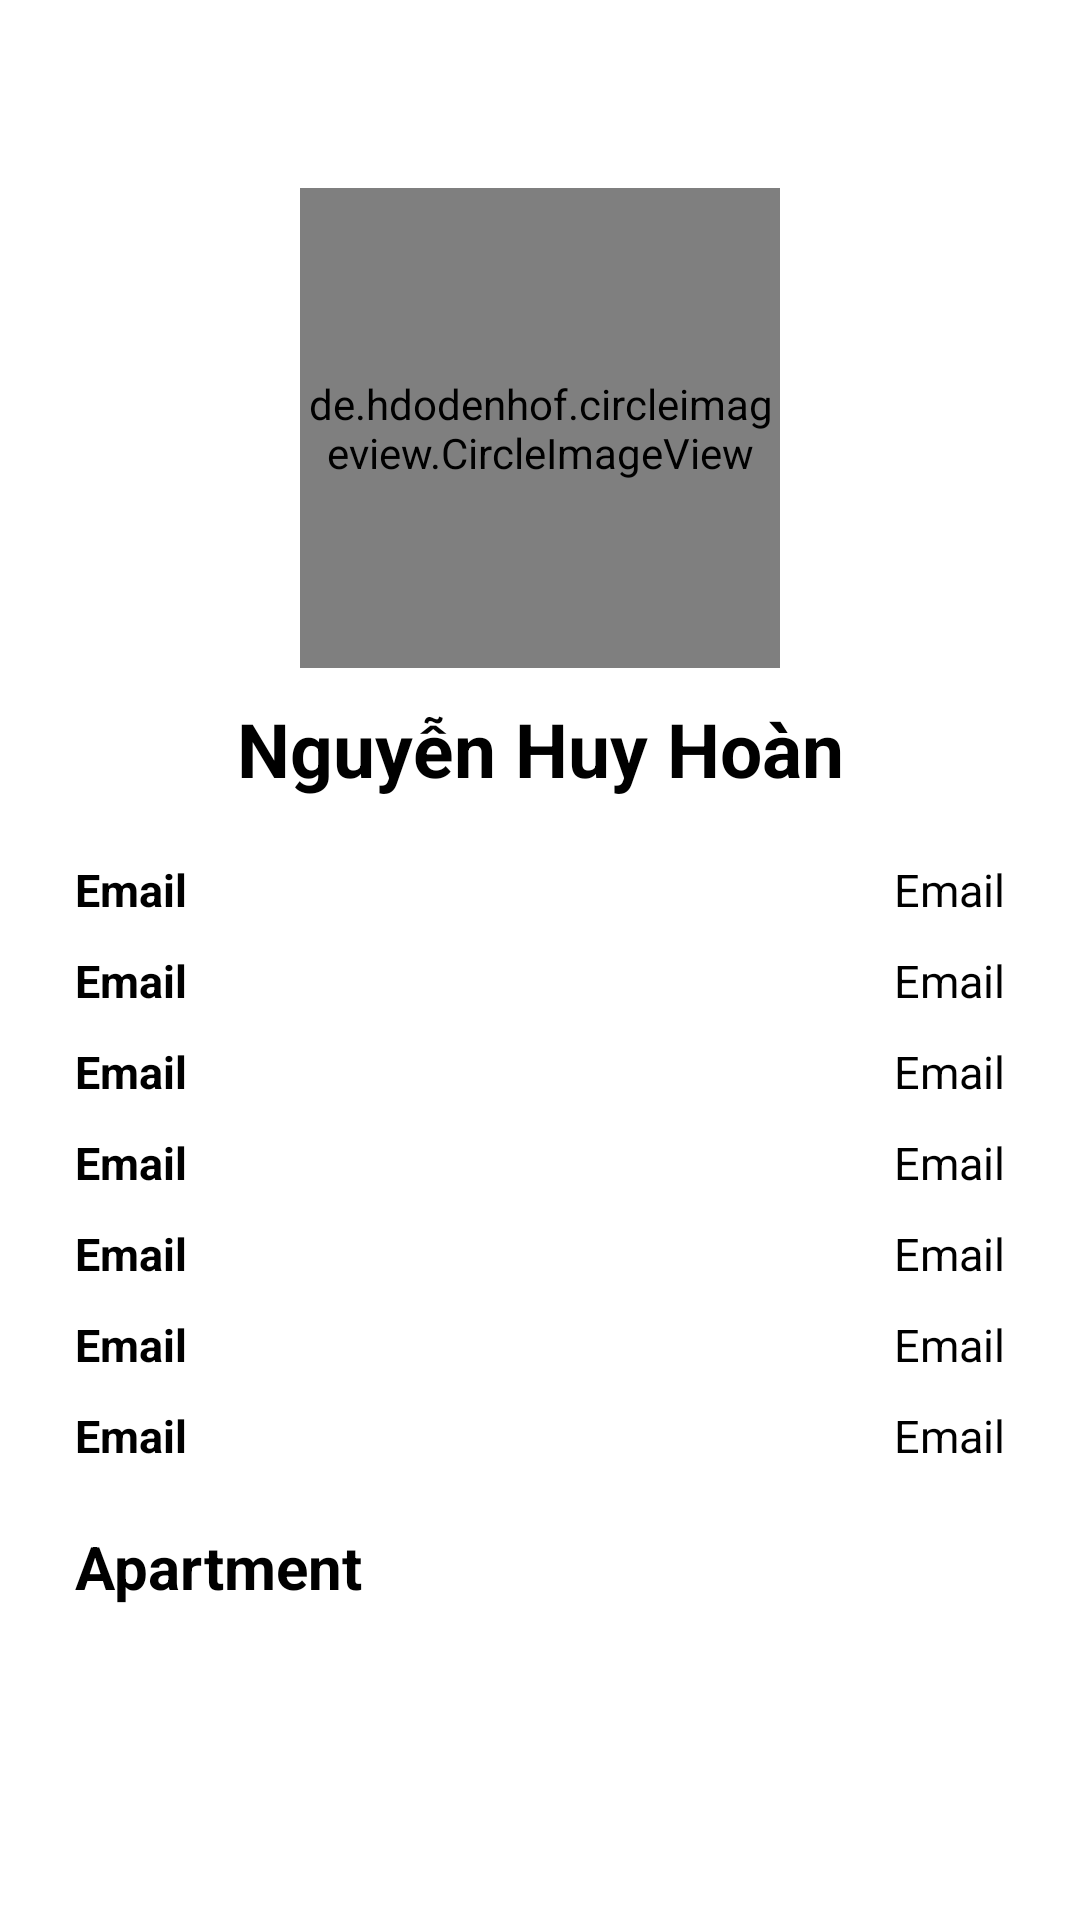

Android layout source for this screen:
<!-- AndroidManifest.xml: application theme Theme.IROOM -->
<!-- res/layout/fragment_host_profile.xml -->
<?xml version="1.0" encoding="utf-8"?>
<layout xmlns:android="http://schemas.android.com/apk/res/android"
    xmlns:tools="http://schemas.android.com/tools"
    xmlns:app="http://schemas.android.com/apk/res-auto">

    <data>
        <import type="android.view.View" />
        <variable
            name="viewModel"
            type="com.example.iroom.viewmodel.common.BaseViewModel" />
    </data>

    <androidx.constraintlayout.widget.ConstraintLayout
        android:layout_width="match_parent"
        android:layout_height="match_parent"
        android:orientation="vertical"
        tools:context=".view.customer.profile.HostProfileFragment">

        <TextView
            android:id="@+id/btn_save"
            android:layout_width="0dp"
            android:layout_height="wrap_content"
            android:text="@string/save"
            android:layout_marginTop="@dimen/margin20"
            android:textAlignment="textEnd"
            android:layout_marginHorizontal="@dimen/margin25"
            android:textColor="@color/green_dark"
            android:textSize="@dimen/size17"
            android:textStyle="bold"
            android:visibility="invisible"
            app:layout_constraintEnd_toEndOf="parent"
            app:layout_constraintStart_toStartOf="parent"
            app:layout_constraintTop_toTopOf="parent" />

        <RelativeLayout
            android:id="@+id/relativeLayout"
            android:layout_width="0dp"
            android:layout_height="wrap_content"
            android:layout_marginTop="@dimen/margin20"
            android:gravity="center_horizontal"
            app:layout_constraintEnd_toEndOf="@+id/btn_save"
            app:layout_constraintStart_toStartOf="@+id/btn_save"
            app:layout_constraintTop_toBottomOf="@id/btn_save">

            <de.hdodenhof.circleimageview.CircleImageView
                android:id="@+id/img_profile"
                android:layout_width="@dimen/width160"
                android:layout_height="@dimen/height160"
                android:src="@drawable/ic_profile_24" />
        </RelativeLayout>

        <TextView
            android:id="@+id/tv_full_name"
            android:layout_width="wrap_content"
            android:layout_height="wrap_content"
            android:text="Nguyễn Huy Hoàn"
            android:textColor="@color/black"
            android:layout_marginTop="@dimen/margin10"
            android:textSize="@dimen/size25"
            android:textStyle="bold"
            app:layout_constraintEnd_toEndOf="@+id/relativeLayout"
            app:layout_constraintStart_toStartOf="@+id/relativeLayout"
            app:layout_constraintTop_toBottomOf="@+id/relativeLayout" />

        <include
            android:id="@+id/layout_email"
            layout="@layout/custom_info_profile"
            android:layout_width="0dp"
            android:layout_height="wrap_content"
            android:layout_marginTop="@dimen/margin20"
            app:layout_constraintEnd_toEndOf="@+id/relativeLayout"
            app:layout_constraintStart_toStartOf="@+id/relativeLayout"
            app:layout_constraintTop_toBottomOf="@+id/tv_full_name" />

        <include
            android:id="@+id/layout_phone_number"
            layout="@layout/custom_info_profile"
            android:layout_width="0dp"
            android:layout_height="wrap_content"
            android:layout_marginTop="@dimen/margin10"
            app:layout_constraintEnd_toEndOf="@+id/layout_email"
            app:layout_constraintStart_toStartOf="@+id/layout_email"
            app:layout_constraintTop_toBottomOf="@+id/layout_email" />

        <include
            android:id="@+id/layout_date_of_birth"
            layout="@layout/custom_info_profile"
            android:layout_width="0dp"
            android:layout_marginTop="@dimen/margin10"
            android:layout_height="wrap_content"
            app:layout_constraintEnd_toEndOf="@+id/layout_phone_number"
            app:layout_constraintStart_toStartOf="@+id/layout_phone_number"
            app:layout_constraintTop_toBottomOf="@+id/layout_phone_number" />

        <include
            android:id="@+id/layout_address"
            layout="@layout/custom_info_profile"
            android:layout_width="0dp"
            android:layout_height="wrap_content"
            android:layout_marginTop="@dimen/margin10"
            app:layout_constraintEnd_toEndOf="@+id/layout_date_of_birth"
            app:layout_constraintStart_toStartOf="@+id/layout_date_of_birth"
            app:layout_constraintTop_toBottomOf="@+id/layout_date_of_birth" />

        <include
            android:id="@+id/layout_gender"
            layout="@layout/custom_info_profile"
            android:layout_width="0dp"
            android:layout_height="wrap_content"
            android:layout_marginTop="@dimen/margin10"
            app:layout_constraintEnd_toEndOf="@+id/layout_address"
            app:layout_constraintStart_toStartOf="@+id/layout_address"
            app:layout_constraintTop_toBottomOf="@+id/layout_address" />

        <include
            android:id="@+id/layout_bank_account"
            layout="@layout/custom_info_profile"
            android:layout_width="0dp"
            android:layout_height="wrap_content"
            android:layout_marginTop="@dimen/margin10"
            app:layout_constraintEnd_toEndOf="@+id/layout_address"
            app:layout_constraintStart_toStartOf="@+id/layout_gender"
            app:layout_constraintTop_toBottomOf="@+id/layout_gender" />

        <include
            android:id="@+id/layout_bank"
            layout="@layout/custom_info_profile"
            android:layout_width="0dp"
            android:layout_height="wrap_content"
            android:layout_marginTop="@dimen/margin10"
            app:layout_constraintEnd_toEndOf="@+id/layout_address"
            app:layout_constraintStart_toStartOf="@+id/layout_bank_account"
            app:layout_constraintTop_toBottomOf="@+id/layout_bank_account" />

        <TextView
            android:id="@+id/tv_apartment"
            android:layout_width="wrap_content"
            android:layout_height="wrap_content"
            android:layout_marginTop="@dimen/margin20"
            android:text="Apartment"
            android:textColor="@color/black"
            android:textSize="@dimen/size20"
            android:textStyle="bold"
            app:layout_constraintStart_toStartOf="@+id/layout_bank"
            app:layout_constraintTop_toBottomOf="@+id/layout_bank" />

        <androidx.recyclerview.widget.RecyclerView
            android:id="@+id/rv_apartment"
            android:layout_width="0dp"
            android:layout_height="wrap_content"
            app:layout_constraintEnd_toEndOf="@+id/layout_bank"
            app:layout_constraintStart_toStartOf="@+id/layout_bank"
            android:layout_marginTop="@dimen/margin20"
            app:layout_constraintTop_toBottomOf="@+id/tv_apartment" />

    </androidx.constraintlayout.widget.ConstraintLayout>
</layout>
<!-- res/layout/custom_info_profile.xml (included above) -->
<?xml version="1.0" encoding="utf-8"?>
<androidx.constraintlayout.widget.ConstraintLayout xmlns:android="http://schemas.android.com/apk/res/android"
    android:layout_width="match_parent"
    android:layout_height="wrap_content"
    xmlns:app="http://schemas.android.com/apk/res-auto">
    <TextView
        android:id="@+id/tv_info_title"
        android:layout_width="wrap_content"
        android:layout_height="0dp"
        android:text="@string/email"
        android:textColor="@color/black"
        android:textSize="@dimen/size15"
        android:textStyle="bold"
        app:layout_constraintStart_toStartOf="parent"
        app:layout_constraintTop_toTopOf="@id/tv_info"
        app:layout_constraintBottom_toBottomOf="@id/tv_info"/>

    <TextView
        android:id="@+id/tv_info"
        android:layout_width="@dimen/width200"
        android:layout_height="wrap_content"
        android:textAlignment="textEnd"
        android:text="@string/email"
        android:textColor="@color/black"
        app:layout_constraintEnd_toEndOf="parent"
        app:layout_constraintTop_toTopOf="parent"
        android:textSize="@dimen/size15" />
</androidx.constraintlayout.widget.ConstraintLayout>
<!-- resources referenced by this layout -->
<resources>
  <color name="black">#FF000000</color>
  <color name="green_dark">#4CAF50</color>
  <dimen name="height160">160dp</dimen>
  <dimen name="margin10">10dp</dimen>
  <dimen name="margin20">20dp</dimen>
  <dimen name="margin25">25dp</dimen>
  <dimen name="size15">15sp</dimen>
  <dimen name="size17">17sp</dimen>
  <dimen name="size20">20sp</dimen>
  <dimen name="size25">25sp</dimen>
  <dimen name="width160">160dp</dimen>
  <dimen name="width200">200dp</dimen>
  <!-- drawable ic_profile_24 (drawable) -->
  <vector android:height="24dp" android:tint="#0C0C0C"
      android:viewportHeight="24" android:viewportWidth="24"
      android:width="24dp" xmlns:android="http://schemas.android.com/apk/res/android">
      <path android:fillColor="@android:color/white" android:pathData="M12,2C6.48,2 2,6.48 2,12s4.48,10 10,10 10,-4.48 10,-10S17.52,2 12,2zM12,5c1.66,0 3,1.34 3,3s-1.34,3 -3,3 -3,-1.34 -3,-3 1.34,-3 3,-3zM12,19.2c-2.5,0 -4.71,-1.28 -6,-3.22 0.03,-1.99 4,-3.08 6,-3.08 1.99,0 5.97,1.09 6,3.08 -1.29,1.94 -3.5,3.22 -6,3.22z"/>
  </vector>
  <string name="email">Email</string>
  <string name="save">Save</string>
  <style name="Theme.IROOM" parent="Theme.MaterialComponents.DayNight.NoActionBar">
          
          <item name="colorPrimary">@color/green_dark</item>
          <item name="colorPrimaryVariant">@color/purple_700</item>
          <item name="colorOnPrimary">@color/white</item>
          
          <item name="colorSecondary">@color/green_dark</item>
          <item name="colorSecondaryVariant">@color/teal_700</item>
          <item name="colorOnSecondary">@color/black</item>
          
          <item name="android:statusBarColor" tools:targetApi="l">?attr/colorPrimaryVariant</item>
          
      </style>
  <color name="purple_700">#FF3700B3</color>
  <color name="white">#FFFFFFFF</color>
  <color name="teal_700">#FF018786</color>
</resources>
